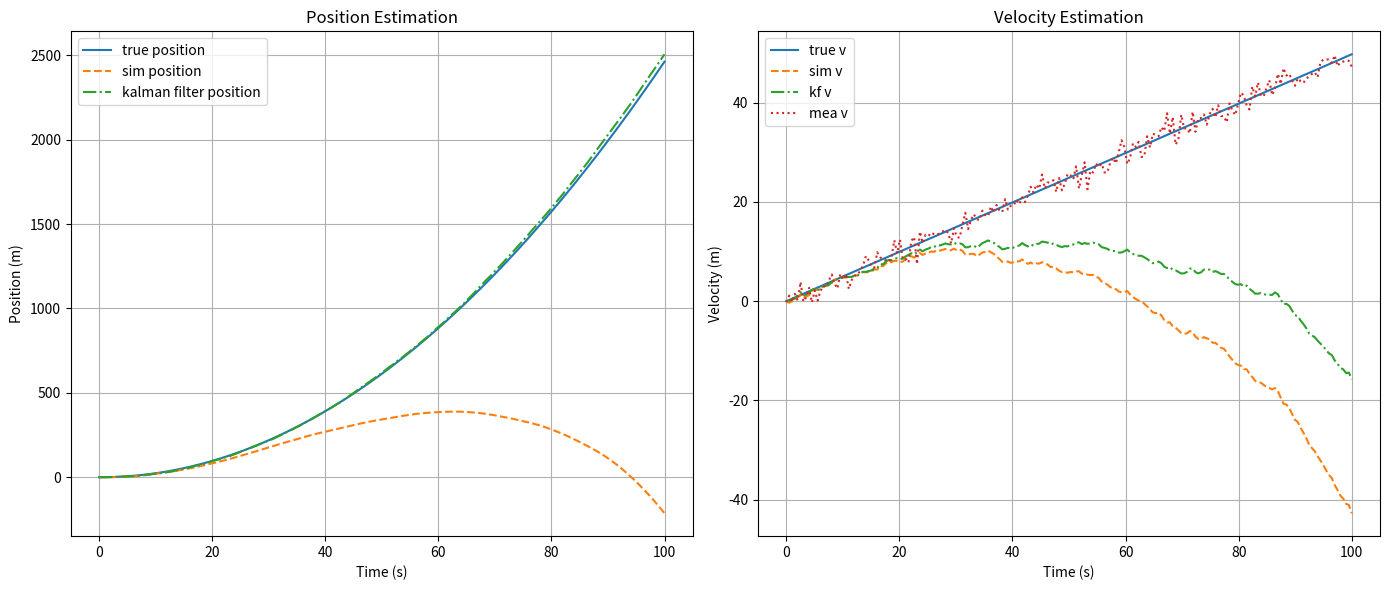

The script that saved this image:
import numpy as np
import matplotlib.pyplot as plt

# 采样间隔
dt=0.5
T=100
N=int(T/dt)
# 设置真值
a_true=0.5
v_true=np.zeros(N)
v_sim=np.zeros(N)
p_true=np.zeros(N)
p_sim=np.zeros(N)
#加速度计噪声和bias
a_bias_std=np.sqrt(0.009)
a_niose=np.zeros(N)
a_bias=np.zeros(N)
#设置初值
a_bias[0]=0
v_true[0]=0
v_sim[0]=0
p_sim[0]=0
p_true[0]=0
a_py_noise=0.5
a_noise_std=a_py_noise*np.sqrt(1/dt)
a_mean=np.zeros(N)

#设置真值，sim值
for k in range(1,N):
    v_true[k]=v_true[k-1]+a_true*dt
    p_true[k]=p_true[k-1]+v_true[k-1]*dt
    # sim值
    a_bias[k]=a_bias[k-1]+np.random.normal(0,a_bias_std)
    a_mean[k]=a_true+a_bias[k]+np.random.normal(0,a_noise_std)
    v_sim[k]=v_sim[k-1]+a_mean[k]*dt
    p_sim[k]=p_sim[k-1]+v_sim[k-1]*dt

#======卡尔曼滤波======
#状态偏移矩阵
A=np.array([[1,dt],
            [0,1]])
B=np.array([[0.5*dt**2],
            [dt]])
x_est=np.zeros((2,N))
P_est=np.zeros((2,2,N))
# 噪声协方差矩阵，观测协方差矩阵
Q=([[0.001,0],
    [0.0001,0]])
R=([[1.5**2]])
# 观测矩阵
H=np.array([[0,1]])


x_est=np.zeros((2,N))
P_est=np.zeros((2,2,N))
x_est[:,0]=np.zeros(2)
P_est[:,:,0]=np.eye(2)
# 观测噪声
z=np.zeros(N)
z=v_true+np.random.normal(0,1.5,size=N)
for k in range(1,N):
    x_pre=A@x_est[:,k-1]+B.flatten()*a_mean[k]
    P_pre=A@P_est[:,:,k-1]+Q
    # 计算卡尔曼增益
    k_k=P_est[:,:,k-1]@H.T@np.linalg.inv(H@P_est[:,:,k-1]@H.T+R)
    x_est[:,k]=x_pre+k_k@(z[k]-H@x_pre)
    P_est[:,:,k]=(np.eye(2)-k_k@H)@P_pre

t=np.linspace(0,T,N)

plt.figure(figsize=(14, 6))
# 位置对比
plt.subplot(1,2,1)
plt.plot(t,p_true,label="true position")
plt.plot(t,p_sim,label="sim position",linestyle='--')
plt.plot(t,x_est[0],label="kalman filter position",linestyle='-.')

plt.xlabel("Time (s)")
plt.ylabel("Position (m)")
plt.title("Position Estimation")
plt.legend()
plt.grid()
# 速度对比
plt.subplot(1,2,2)
plt.plot(t,v_true,label="true v")
plt.plot(t,v_sim,label="sim v",linestyle='--')
plt.plot(t,x_est[1],label="kf v",linestyle='-.')
plt.plot(t,z,label="mea v",linestyle=':')


plt.xlabel("Time (s)")
plt.ylabel("Velocity (m)")
plt.title("Velocity Estimation")
plt.legend()
plt.grid()
# 速度对比
plt.tight_layout()
plt.show()


    
